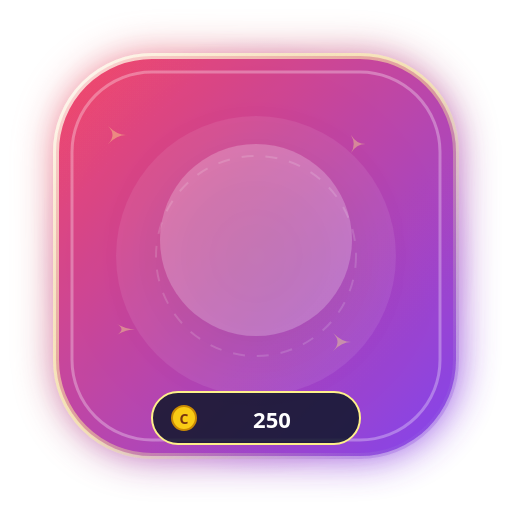
t = 0.00 s
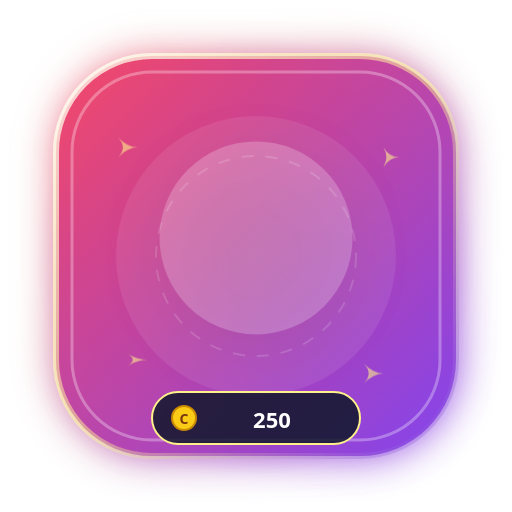
t = 0.40 s
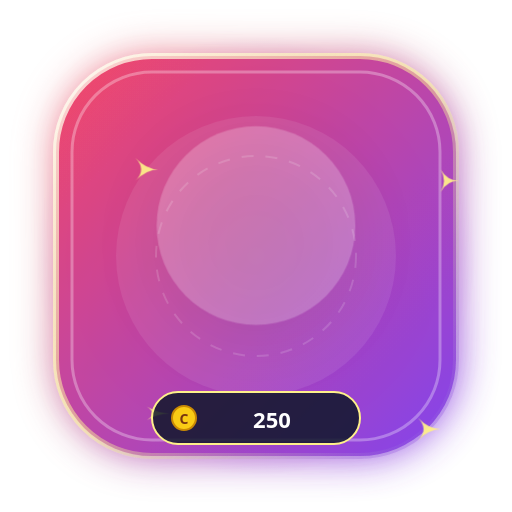
t = 1.20 s
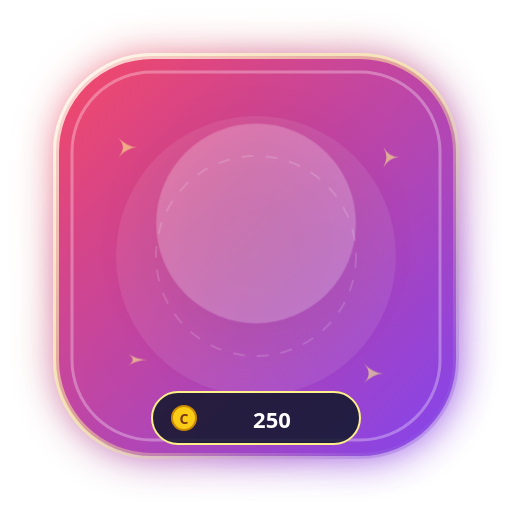
t = 1.60 s
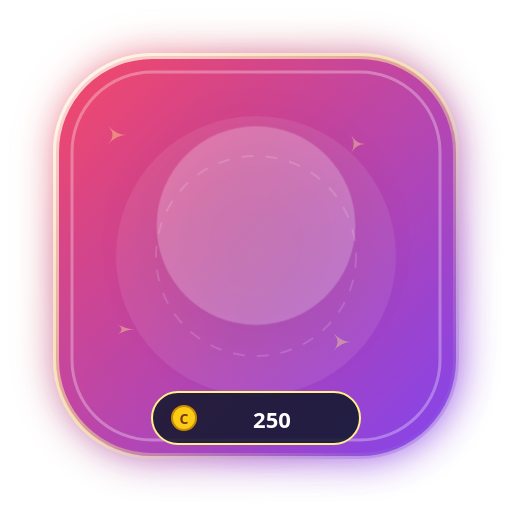
t = 2.00 s
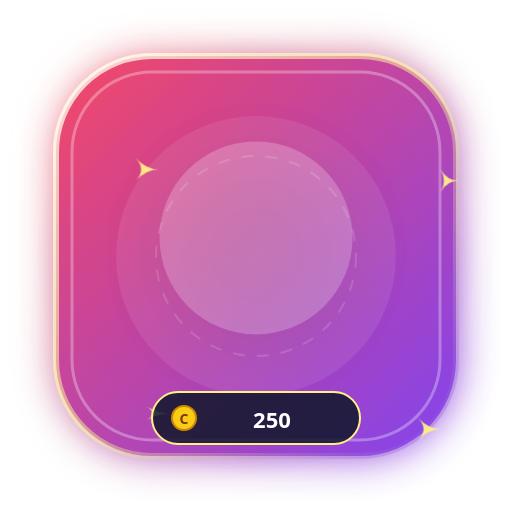
t = 2.80 s

The animated SVG that drew these frames (rendered in a browser with its animation timeline set to each time). Animation: 4 CSS @keyframes rules; one cycle of 3.20 s, repeats indefinitely.

<svg xmlns="http://www.w3.org/2000/svg" viewBox="0 0 256 256" width="256" height="256" fill="none">
  <defs>
    <linearGradient id="g_neon_laser_vibe_bg" x1="0%" y1="0%" x2="100%" y2="100%">
      <stop offset="0%" stop-color="#f43f5e" />
      <stop offset="100%" stop-color="#7c3aed" />
    </linearGradient>
    <radialGradient id="g_neon_laser_vibe_halo" cx="50%" cy="50%" r="50%">
      <stop offset="0%" stop-color="#fef08a" stop-opacity="0.65" />
      <stop offset="60%" stop-color="#f43f5e" stop-opacity="0.25" />
      <stop offset="100%" stop-color="#7c3aed" stop-opacity="0" />
    </radialGradient>
    <linearGradient id="g_neon_laser_vibe_border" x1="0%" y1="0%" x2="100%" y2="100%">
      <stop offset="0%" stop-color="#ffffff" stop-opacity="0.8" />
      <stop offset="50%" stop-color="#fef08a" stop-opacity="0.5" />
      <stop offset="100%" stop-color="#7c3aed" stop-opacity="0.3" />
    </linearGradient>
    <filter id="glow_neon_laser_vibe" x="-30%" y="-30%" width="160%" height="160%">
      <feGaussianBlur stdDeviation="10" result="blur" />
      <feComposite in="SourceGraphic" in2="blur" operator="over" />
    </filter>
  </defs>
  
        <style>
          @keyframes floatAnim {
            0%, 100% { transform: translateY(0px) scale(1); }
            50% { transform: translateY(-8px) scale(1.04); }
          }
          @keyframes pulseGlow {
            0%, 100% { filter: drop-shadow(0 0 12px rgba(255,255,255,0.45)); opacity: 0.95; }
            50% { filter: drop-shadow(0 0 24px rgba(255,215,0,0.8)); opacity: 1; }
          }
          @keyframes spinSlow {
            0% { transform: rotate(0deg); }
            100% { transform: rotate(360deg); }
          }
          @keyframes shimmer {
            0% { opacity: 0.4; transform: scale(0.9); }
            50% { opacity: 1; transform: scale(1.15); }
            100% { opacity: 0.4; transform: scale(0.9); }
          }
          .anim-content { animation: floatAnim 3.2s ease-in-out infinite; transform-origin: center; }
          .anim-glow { animation: pulseGlow 2.5s ease-in-out infinite; }
          .anim-star { animation: shimmer 2s ease-in-out infinite; }
        </style>
        
  
  <!-- Outer Ambient Radial Aura -->
  <circle cx="128" cy="128" r="110" fill="url(#g_neon_laser_vibe_halo)" />

  <!-- Shield Base Card (Rounded Hexagon / Rounded Rect) -->
  <rect x="28" y="28" width="200" height="200" rx="48" fill="url(#g_neon_laser_vibe_bg)" stroke="url(#g_neon_laser_vibe_border)" stroke-width="3" filter="url(#glow_neon_laser_vibe)" opacity="0.95" />

  <!-- Inner Shimmer Layer -->
  <rect x="36" y="36" width="184" height="184" rx="40" fill="none" stroke="#ffffff" stroke-width="1.5" stroke-opacity="0.3" />
  
  <!-- Decorative Background Elements -->
  <circle cx="128" cy="128" r="70" fill="#ffffff" fill-opacity="0.08" />
  <circle cx="128" cy="128" r="50" fill="none" stroke="#ffffff" stroke-opacity="0.15" stroke-dasharray="6 6" />

  <!-- Floating Sparkles -->
  <g class="anim-star" fill="#fef08a">
    <path d="M 60 70 Q 65 75 70 75 Q 65 75 60 80 Q 65 75 60 70 Z" />
    <path d="M 195 75 Q 198 80 203 80 Q 198 80 195 85 Q 198 80 195 75 Z" />
    <path d="M 185 185 Q 190 190 195 190 Q 190 190 185 195 Q 190 190 185 185 Z" />
    <path d="M 65 180 Q 70 183 75 183 Q 70 183 65 186 Q 70 183 65 180 Z" />
  </g>

  <!-- Central Visual Glyph / Art -->
  <g class="anim-content" id="artwork">
    <circle cx="128" cy="120" r="48" fill="#ffffff" fill-opacity="0.22" filter="drop-shadow(0 8px 16px rgba(0,0,0,0.3))" />
    <text x="128" y="142" font-family="'Apple Color Emoji', 'Segoe UI Emoji', 'Noto Color Emoji', sans-serif" font-size="58" text-anchor="middle" filter="drop-shadow(0 4px 8px rgba(0,0,0,0.4))">
      ⚡
    </text>
  </g>

  <!-- Bottom Coin Value Pill -->
  <g id="price-tag">
    <rect x="76" y="196" width="104" height="26" rx="13" fill="#0f172a" fill-opacity="0.85" stroke="#fef08a" stroke-width="1" />
    <circle cx="92" cy="209" r="6" fill="#facc15" stroke="#ca8a04" stroke-width="1" />
    <text x="92" y="212" font-family="system-ui, sans-serif" font-size="7" font-weight="900" fill="#78350f" text-anchor="middle">C</text>
    <text x="136" y="214" font-family="system-ui, -apple-system, sans-serif" font-size="11" font-weight="800" fill="#ffffff" text-anchor="middle">
      250
    </text>
  </g>
</svg>
